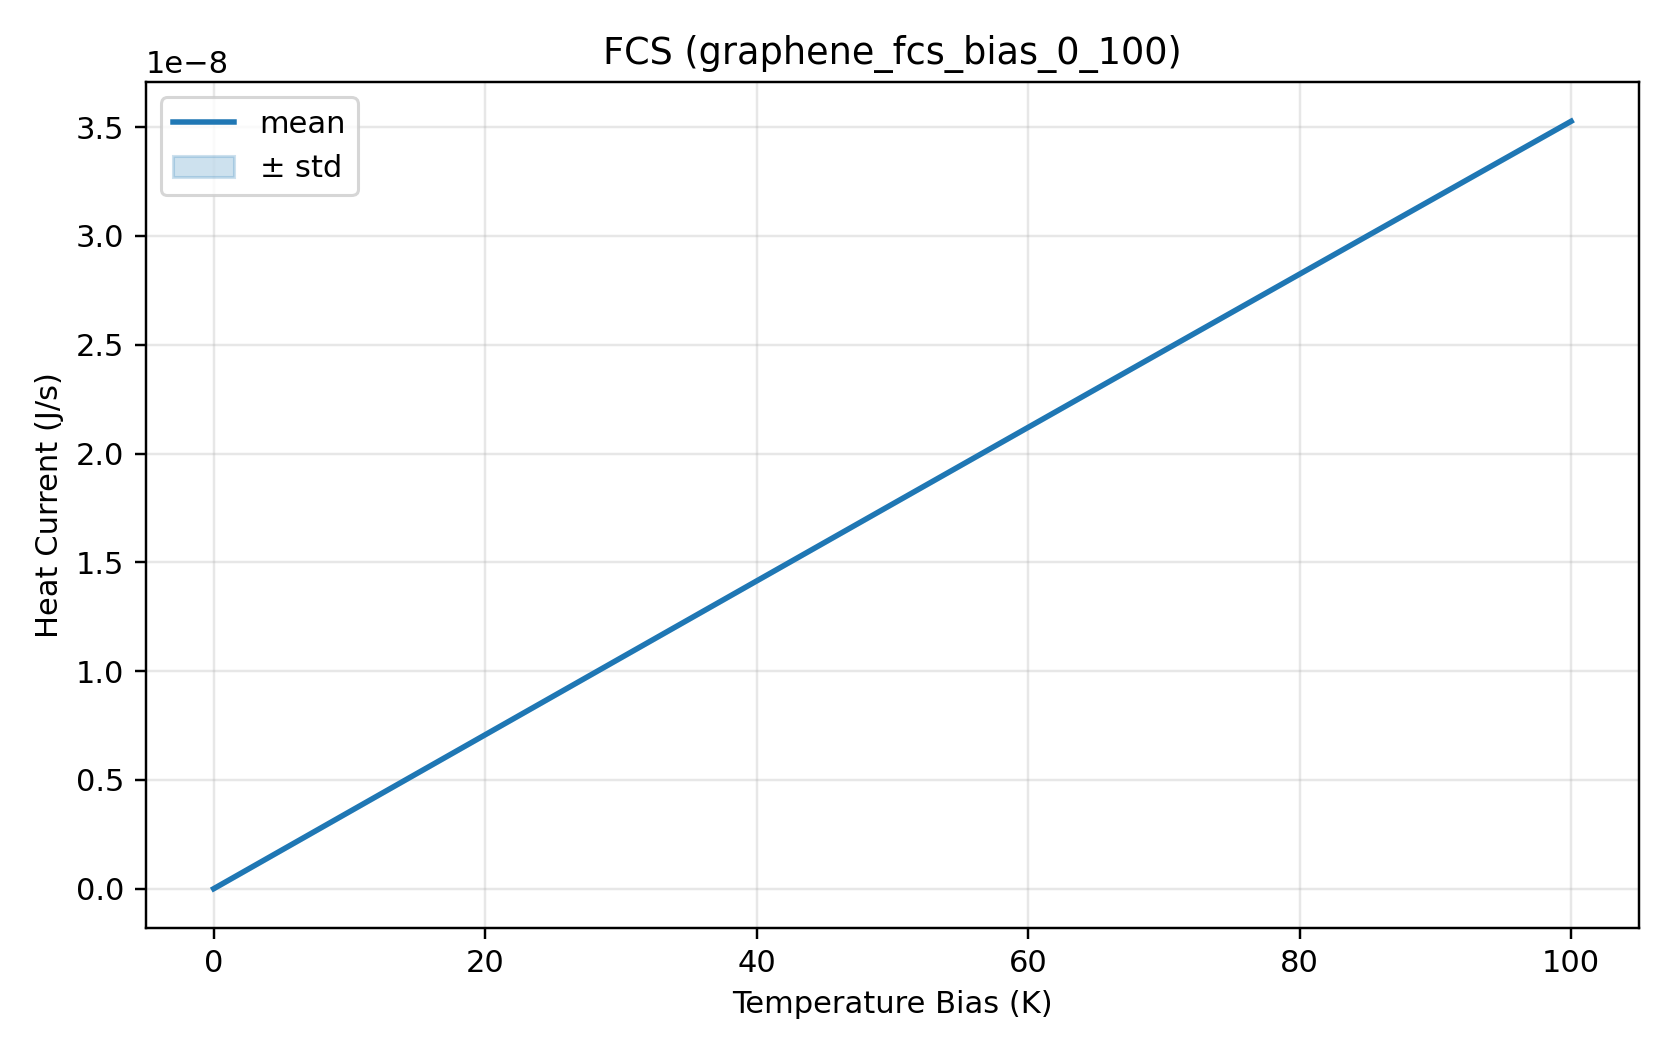

The file beside this chart, header and first rows:
# x	temp_left_K	temp_right_K	y	y_std	y_minus_std	y_plus_std	c1_J_per_s	c2_J2_per_s
0.0000000000e+00	3.0000000000e+02	3.0000000000e+02	0.0000000000e+00	2.9652691938e-11	-2.9652691938e-11	2.9652691938e-11	0.0000000000e+00	8.7928213914e-28
1.0000000000e+00	3.0050000000e+02	2.9950000000e+02	3.5381181219e-10	2.9652969118e-11	3.2415884307e-10	3.8346478130e-10	3.5381181219e-10	8.7929857749e-28
2.0000000000e+00	3.0100000000e+02	2.9900000000e+02	7.0762296112e-10	2.9653800640e-11	6.7796916048e-10	7.3727676176e-10	7.0762296112e-10	8.7934789238e-28
3.0000000000e+00	3.0150000000e+02	2.9850000000e+02	1.0614327836e-09	2.9655186450e-11	1.0317775971e-09	1.0910879700e-09	1.0614327836e-09	8.7943008340e-28
4.0000000000e+00	3.0200000000e+02	2.9800000000e+02	1.4152406163e-09	2.9657126460e-11	1.3855834899e-09	1.4448977428e-09	1.4152406163e-09	8.7954514985e-28
5.0000000000e+00	3.0250000000e+02	2.9750000000e+02	1.7690457962e-09	2.9659620543e-11	1.7393861757e-09	1.7987054167e-09	1.7690457962e-09	8.7969309075e-28
6.0000000000e+00	3.0300000000e+02	2.9700000000e+02	2.1228476601e-09	2.9662668539e-11	2.0931849915e-09	2.1525103286e-09	2.1228476601e-09	8.7987390485e-28
7.0000000000e+00	3.0350000000e+02	2.9650000000e+02	2.4766455449e-09	2.9666270251e-11	2.4469792746e-09	2.5063118151e-09	2.4766455449e-09	8.8008759062e-28
8.0000000000e+00	3.0400000000e+02	2.9600000000e+02	2.8304387876e-09	2.9670425447e-11	2.8007683621e-09	2.8601092130e-09	2.8304387876e-09	8.8033414623e-28
9.0000000000e+00	3.0450000000e+02	2.9550000000e+02	3.1842267253e-09	2.9675133860e-11	3.1545515914e-09	3.2139018592e-09	3.1842267253e-09	8.8061356959e-28
1.0000000000e+01	3.0500000000e+02	2.9500000000e+02	3.5380086952e-09	2.9680395185e-11	3.5083283000e-09	3.5676890904e-09	3.5380086952e-09	8.8092585833e-28
1.1000000000e+01	3.0550000000e+02	2.9450000000e+02	3.8917840346e-09	2.9686209084e-11	3.8620978255e-09	3.9214702436e-09	3.8917840346e-09	8.8127100981e-28
1.2000000000e+01	3.0600000000e+02	2.9400000000e+02	4.2455520808e-09	2.9692575184e-11	4.2158595056e-09	4.2752446560e-09	4.2455520808e-09	8.8164902108e-28
1.3000000000e+01	3.0650000000e+02	2.9350000000e+02	4.5993121714e-09	2.9699493075e-11	4.5696126784e-09	4.6290116645e-09	4.5993121714e-09	8.8205988894e-28
1.4000000000e+01	3.0700000000e+02	2.9300000000e+02	4.9530636442e-09	2.9706962314e-11	4.9233566818e-09	4.9827706065e-09	4.9530636442e-09	8.8250360990e-28
1.5000000000e+01	3.0750000000e+02	2.9250000000e+02	5.3068058368e-09	2.9714982419e-11	5.2770908544e-09	5.3365208192e-09	5.3068058368e-09	8.8298018019e-28
1.6000000000e+01	3.0800000000e+02	2.9200000000e+02	5.6605380873e-09	2.9723552879e-11	5.6308145345e-09	5.6902616402e-09	5.6605380873e-09	8.8348959577e-28
1.7000000000e+01	3.0850000000e+02	2.9150000000e+02	6.0142597339e-09	2.9732673144e-11	5.9845270608e-09	6.0439924071e-09	6.0142597339e-09	8.8403185231e-28
1.8000000000e+01	3.0900000000e+02	2.9100000000e+02	6.3679701150e-09	2.9742342631e-11	6.3382277724e-09	6.3977124576e-09	6.3679701150e-09	8.8460694520e-28
1.9000000000e+01	3.0950000000e+02	2.9050000000e+02	6.7216685691e-09	2.9752560723e-11	6.6919160084e-09	6.7514211298e-09	6.7216685691e-09	8.8521486957e-28
2.0000000000e+01	3.1000000000e+02	2.9000000000e+02	7.0753544349e-09	2.9763326767e-11	7.0455911082e-09	7.1051177617e-09	7.0753544349e-09	8.8585562025e-28
2.1000000000e+01	3.1050000000e+02	2.8950000000e+02	7.4290270516e-09	2.9774640079e-11	7.3992524115e-09	7.4588016917e-09	7.4290270516e-09	8.8652919181e-28
2.2000000000e+01	3.1100000000e+02	2.8900000000e+02	7.7826857583e-09	2.9786499937e-11	7.7528992584e-09	7.8124722582e-09	7.7826857583e-09	8.8723557852e-28
2.3000000000e+01	3.1150000000e+02	2.8850000000e+02	8.1363298945e-09	2.9798905591e-11	8.1065309889e-09	8.1661288001e-09	8.1363298945e-09	8.8797477439e-28
2.4000000000e+01	3.1200000000e+02	2.8800000000e+02	8.4899588000e-09	2.9811856251e-11	8.4601469438e-09	8.5197706563e-09	8.4899588000e-09	8.8874677315e-28
2.5000000000e+01	3.1250000000e+02	2.8750000000e+02	8.8435718149e-09	2.9825351100e-11	8.8137464638e-09	8.8733971660e-09	8.8435718149e-09	8.8955156823e-28
2.6000000000e+01	3.1300000000e+02	2.8700000000e+02	9.1971682793e-09	2.9839389284e-11	9.1673288900e-09	9.2270076686e-09	9.1971682793e-09	8.9038915282e-28
2.7000000000e+01	3.1350000000e+02	2.8650000000e+02	9.5507475340e-09	2.9853969917e-11	9.5208935641e-09	9.5806015039e-09	9.5507475340e-09	8.9125951980e-28
2.8000000000e+01	3.1400000000e+02	2.8600000000e+02	9.9043089199e-09	2.9869092082e-11	9.8744398278e-09	9.9341780119e-09	9.9043089199e-09	8.9216266178e-28
2.9000000000e+01	3.1450000000e+02	2.8550000000e+02	1.0257851778e-08	2.9884754828e-11	1.0227967023e-08	1.0287736533e-08	1.0257851778e-08	8.9309857111e-28
3.0000000000e+01	3.1500000000e+02	2.8500000000e+02	1.0611375450e-08	2.9900957172e-11	1.0581474493e-08	1.0641276407e-08	1.0611375450e-08	8.9406723983e-28
3.1000000000e+01	3.1550000000e+02	2.8450000000e+02	1.0964879278e-08	2.9917698102e-11	1.0934961580e-08	1.0994796977e-08	1.0964879278e-08	8.9506865973e-28
3.2000000000e+01	3.1600000000e+02	2.8400000000e+02	1.1318362605e-08	2.9934976571e-11	1.1288427628e-08	1.1348297581e-08	1.1318362605e-08	8.9610282230e-28
3.3000000000e+01	3.1650000000e+02	2.8350000000e+02	1.1671824772e-08	2.9952791502e-11	1.1641871980e-08	1.1701777563e-08	1.1671824772e-08	8.9716971879e-28
3.4000000000e+01	3.1700000000e+02	2.8300000000e+02	1.2025265123e-08	2.9971141789e-11	1.1995293981e-08	1.2055236265e-08	1.2025265123e-08	8.9826934012e-28
3.5000000000e+01	3.1750000000e+02	2.8250000000e+02	1.2378683001e-08	2.9990026292e-11	1.2348692975e-08	1.2408673027e-08	1.2378683001e-08	8.9940167698e-28
3.6000000000e+01	3.1800000000e+02	2.8200000000e+02	1.2732077750e-08	3.0009443843e-11	1.2702068307e-08	1.2762087194e-08	1.2732077750e-08	9.0056671976e-28
3.7000000000e+01	3.1850000000e+02	2.8150000000e+02	1.3085448715e-08	3.0029393243e-11	1.3055419322e-08	1.3115478108e-08	1.3085448715e-08	9.0176445857e-28
3.8000000000e+01	3.1900000000e+02	2.8100000000e+02	1.3438795240e-08	3.0049873265e-11	1.3408745367e-08	1.3468845113e-08	1.3438795240e-08	9.0299488325e-28
3.9000000000e+01	3.1950000000e+02	2.8050000000e+02	1.3792116670e-08	3.0070882650e-11	1.3762045787e-08	1.3822187553e-08	1.3792116670e-08	9.0425798337e-28
4.0000000000e+01	3.2000000000e+02	2.8000000000e+02	1.4145412351e-08	3.0092420112e-11	1.4115319931e-08	1.4175504771e-08	1.4145412351e-08	9.0555374822e-28
4.1000000000e+01	3.2050000000e+02	2.7950000000e+02	1.4498681628e-08	3.0114484336e-11	1.4468567144e-08	1.4528796113e-08	1.4498681628e-08	9.0688216680e-28
4.2000000000e+01	3.2100000000e+02	2.7900000000e+02	1.4851923849e-08	3.0137073976e-11	1.4821786775e-08	1.4882060923e-08	1.4851923849e-08	9.0824322785e-28
4.3000000000e+01	3.2150000000e+02	2.7850000000e+02	1.5205138360e-08	3.0160187662e-11	1.5174978172e-08	1.5235298548e-08	1.5205138360e-08	9.0963691983e-28
4.4000000000e+01	3.2200000000e+02	2.7800000000e+02	1.5558324509e-08	3.0183823994e-11	1.5528140685e-08	1.5588508333e-08	1.5558324509e-08	9.1106323092e-28
4.5000000000e+01	3.2250000000e+02	2.7750000000e+02	1.5911481644e-08	3.0207981545e-11	1.5881273663e-08	1.5941689626e-08	1.5911481644e-08	9.1252214902e-28
4.6000000000e+01	3.2300000000e+02	2.7700000000e+02	1.6264609113e-08	3.0232658861e-11	1.6234376455e-08	1.6294841772e-08	1.6264609113e-08	9.1401366178e-28
4.7000000000e+01	3.2350000000e+02	2.7650000000e+02	1.6617706266e-08	3.0257854460e-11	1.6587448412e-08	1.6647964121e-08	1.6617706266e-08	9.1553775654e-28
4.8000000000e+01	3.2400000000e+02	2.7600000000e+02	1.6970772453e-08	3.0283566837e-11	1.6940488886e-08	1.7001056019e-08	1.6970772453e-08	9.1709442039e-28
4.9000000000e+01	3.2450000000e+02	2.7550000000e+02	1.7323807022e-08	3.0309794459e-11	1.7293497228e-08	1.7354116817e-08	1.7323807022e-08	9.1868364013e-28
5.0000000000e+01	3.2500000000e+02	2.7500000000e+02	1.7676809326e-08	3.0336535766e-11	1.7646472790e-08	1.7707145862e-08	1.7676809326e-08	9.2030540229e-28
5.1000000000e+01	3.2550000000e+02	2.7450000000e+02	1.8029778716e-08	3.0363789176e-11	1.7999414926e-08	1.8060142505e-08	1.8029778716e-08	9.2195969313e-28
5.2000000000e+01	3.2600000000e+02	2.7400000000e+02	1.8382714543e-08	3.0391553080e-11	1.8352322990e-08	1.8413106096e-08	1.8382714543e-08	9.2364649864e-28
5.3000000000e+01	3.2650000000e+02	2.7350000000e+02	1.8735616160e-08	3.0419825846e-11	1.8705196334e-08	1.8766035986e-08	1.8735616160e-08	9.2536580451e-28
5.4000000000e+01	3.2700000000e+02	2.7300000000e+02	1.9088482921e-08	3.0448605817e-11	1.9058034315e-08	1.9118931527e-08	1.9088482921e-08	9.2711759619e-28
5.5000000000e+01	3.2750000000e+02	2.7250000000e+02	1.9441314180e-08	3.0477891312e-11	1.9410836288e-08	1.9471792071e-08	1.9441314180e-08	9.2890185883e-28
5.6000000000e+01	3.2800000000e+02	2.7200000000e+02	1.9794109290e-08	3.0507680628e-11	1.9763601609e-08	1.9824616971e-08	1.9794109290e-08	9.3071857733e-28
5.7000000000e+01	3.2850000000e+02	2.7150000000e+02	2.0146867607e-08	3.0537972039e-11	2.0116329635e-08	2.0177405580e-08	2.0146867607e-08	9.3256773628e-28
5.8000000000e+01	3.2900000000e+02	2.7100000000e+02	2.0499588488e-08	3.0568763796e-11	2.0469019724e-08	2.0530157252e-08	2.0499588488e-08	9.3444932004e-28
5.9000000000e+01	3.2950000000e+02	2.7050000000e+02	2.0852271288e-08	3.0600054129e-11	2.0821671234e-08	2.0882871342e-08	2.0852271288e-08	9.3636331267e-28
... 41 more rows
